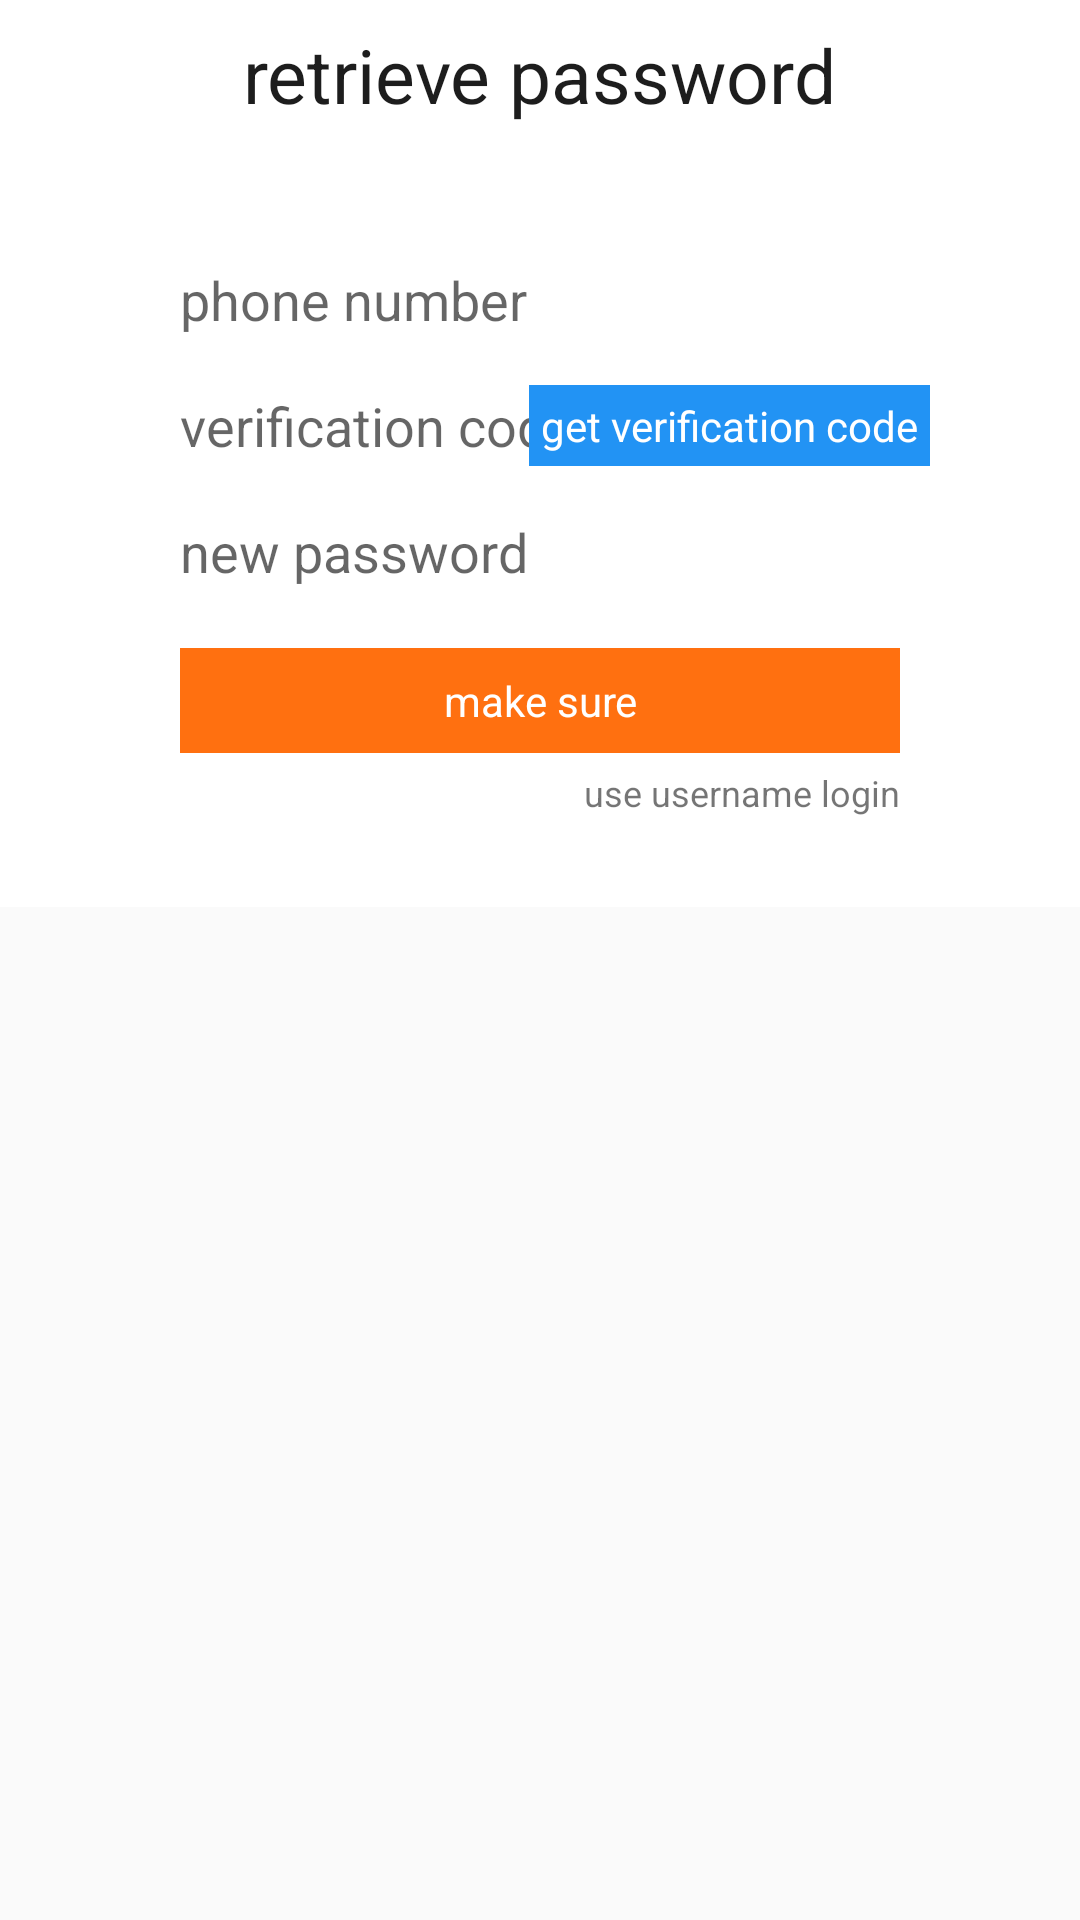

Write the Android layout XML for this screen, with the resource values it uses.
<!-- AndroidManifest.xml: application theme AppTheme -->
<!-- res/layout/activity_forget_password.xml -->
<?xml version="1.0" encoding="utf-8"?>
<LinearLayout xmlns:android="http://schemas.android.com/apk/res/android"
    android:id="@+id/activity_forget_password"
    android:layout_width="match_parent"
    android:layout_height="match_parent"
    android:orientation="vertical"
    android:fitsSystemWindows="true"
    >

    <RelativeLayout
        android:id="@+id/forget_rl_title"
        android:layout_width="match_parent"
        android:layout_height="50dp"
        android:background="@color/white">

        <ImageView
            android:id="@+id/login_img_back"
            android:layout_width="wrap_content"
            android:layout_height="wrap_content"
            android:src="@mipmap/icon_back"
            android:layout_centerVertical="true"
            android:layout_marginStart="10dp"
            />

        <TextView
            android:id="@+id/login_tv_login"
            android:layout_width="wrap_content"
            android:layout_height="wrap_content"
            android:text="@string/retrieve_password"
            android:layout_centerInParent="true"
            android:textSize="25sp"
            android:textColor="@color/black"/>
    </RelativeLayout>

    <LinearLayout
        android:layout_width="match_parent"
        android:layout_height="wrap_content"
        android:orientation="vertical"
        android:background="@color/white">
        <LinearLayout
            android:id="@+id/phone_register_ll"
            android:layout_width="match_parent"
            android:layout_height="wrap_content"
            android:orientation="vertical"
            android:layout_marginTop="30dp"
            android:layout_marginLeft="40dp"
            android:layout_marginRight="40dp"
            >



            <EditText
                android:id="@+id/forget_edt_phonenumber"
                android:layout_width="match_parent"
                android:layout_height="40dp"
                android:hint="@string/phone_number"
                android:paddingStart="20dp"
                android:background="@null"
                android:inputType="number"/>
            <View
                android:layout_width="match_parent"
                android:layout_height="1dp"
                android:background="@color/divide_line"
                android:layout_marginLeft="20dp"
                android:layout_marginRight="20dp"
                android:layout_marginTop="1dp"/>
            <RelativeLayout
                android:layout_width="match_parent"
                android:layout_height="wrap_content">
                <EditText
                    android:id="@+id/forget_edt_sms"
                    android:layout_width="match_parent"
                    android:layout_height="40dp"
                    android:hint="@string/verification_code"
                    android:paddingStart="20dp"
                    android:background="@null"/>
                <TextView
                    android:id="@+id/forget_password_text_send"
                    android:layout_width="wrap_content"
                    android:layout_height="wrap_content"
                    android:textColor="@color/white"
                    android:text="@string/get_verification_code"
                    android:layout_alignParentEnd="true"
                    android:layout_marginEnd="10dp"
                    android:layout_centerVertical="true"
                    android:padding="4dp"
                    android:background="@color/blue"/>
            </RelativeLayout>

            <View
                android:layout_width="match_parent"
                android:layout_height="1dp"
                android:background="@color/divide_line"
                android:layout_marginLeft="20dp"
                android:layout_marginRight="20dp"
                android:layout_marginTop="1dp"/>
            <EditText
                android:id="@+id/forget_edt_new_password"
                android:layout_width="match_parent"
                android:layout_height="40dp"
                android:hint="@string/new_password"
                android:paddingStart="20dp"
                android:background="@null"
                android:inputType="textPassword"/>
            <View
                android:layout_width="match_parent"
                android:layout_height="1dp"
                android:background="@color/divide_line"
                android:layout_marginLeft="20dp"
                android:layout_marginRight="20dp"
                android:layout_marginTop="1dp"/>

    </LinearLayout>

        <TextView
            android:id="@+id/forget_password_btn_sure"
            android:layout_width="match_parent"
            android:layout_height="wrap_content"
            android:textColor="@color/white"
            android:text="@string/make_sure"
            android:gravity="center"
            android:layout_marginRight="60dp"
            android:layout_marginLeft="60dp"
            android:layout_marginTop="10dp"
            android:padding="8dp"
            android:background="@color/titleColor"
            />

        <TextView
            android:id="@+id/forget_tv_has_username"
            android:layout_width="match_parent"
            android:layout_height="wrap_content"
            android:text="@string/use_username_login"
            android:textSize="12sp"
            android:layout_marginLeft="60dp"
            android:layout_marginRight="60dp"
            android:layout_marginTop="5dp"
            android:layout_marginBottom="30dp"
            android:gravity="end"
            />

    </LinearLayout>

</LinearLayout>
<!-- resources referenced by this layout -->
<resources>
  <color name="black">#1D1D1D</color>
  <color name="blue">#2293F4</color>
  <color name="titleColor">#FF7010</color>
  <color name="white">#ffff</color>
  <string name="get_verification_code">get verification code</string>
  <string name="make_sure">make sure</string>
  <string name="new_password">new password</string>
  <string name="phone_number">phone number</string>
  <string name="retrieve_password">retrieve password</string>
  <string name="use_username_login">use username login</string>
  <string name="verification_code">verification code</string>
  <style name="AppTheme" parent="Theme.AppCompat.Light.NoActionBar">
          
          <item name="colorPrimary">@color/colorPrimary</item>
          <item name="colorPrimaryDark">@color/colorPrimaryDark</item>
          <item name="colorAccent">@color/colorAccent</item>
      </style>
  <color name="colorPrimary">#3F51B5</color>
  <color name="colorPrimaryDark">#303F9F</color>
  <color name="colorAccent">#FF4081</color>
</resources>
